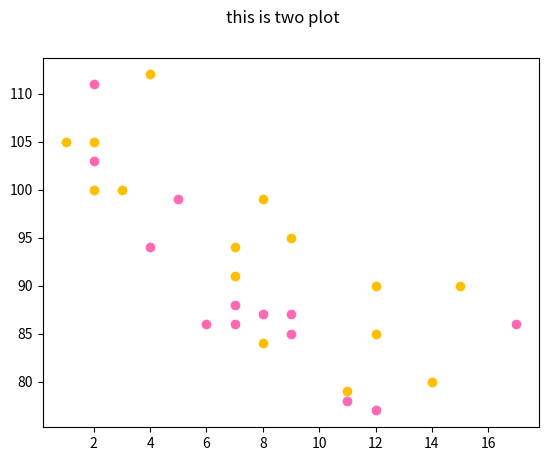

Here is the Python script that generated this plot:
import matplotlib.pyplot as plt
import numpy as np
# xaxis=np.array([1,2,4,6,8,10,12,14,15])
# yaxis=np.array([2,5,2,5,2,5,2,5,2])

# plt.plot(yaxis)
# plt.plot(xaxis,yaxis,marker='D',ls="dotted")


font1 = {'color':'purple','size':15}



# plt.xlabel("distance")
# plt.ylabel("time")

# x=np.array([1,2,4,6,8,10,12,14,15])
# y=np.array([2,5,2,5,2,5,2,5,2])
# plt.subplot(2,1,1)
# plt.plot(x,y)
# plt.title("this is plot 1 ")
# x1=np.array([1,3,1,6,9,10,12,14,15])
# y1=np.array([2,5,2,5,2,5,2,5,2])
# plt.subplot(2,1,2)
# plt.plot(x,y)
# plt.title("this is plot 2",loc='right')
plt.suptitle("this is two plot")



# plt.title("showing distance and time",fontdict=font1,loc='right')
# plt.grid(color="red",ls=":",linewidth=1)

# THIS IS EXAMPLES OF SCATTER PLOT

x = np.array([5,7,8,7,2,17,2,9,4,11,12,9,6])
y = np.array([99,86,87,88,111,86,103,87,94,78,77,85,86])
plt.scatter(x, y,color="hotpink")

#day two, the age and speed of 15 cars:
x = np.array([2,2,8,1,15,8,12,9,7,3,11,4,7,14,12])
y = np.array([100,105,84,105,90,99,90,95,94,100,79,112,91,80,85])
plt.scatter(x,y,c='#FFBF00')


plt.show()
